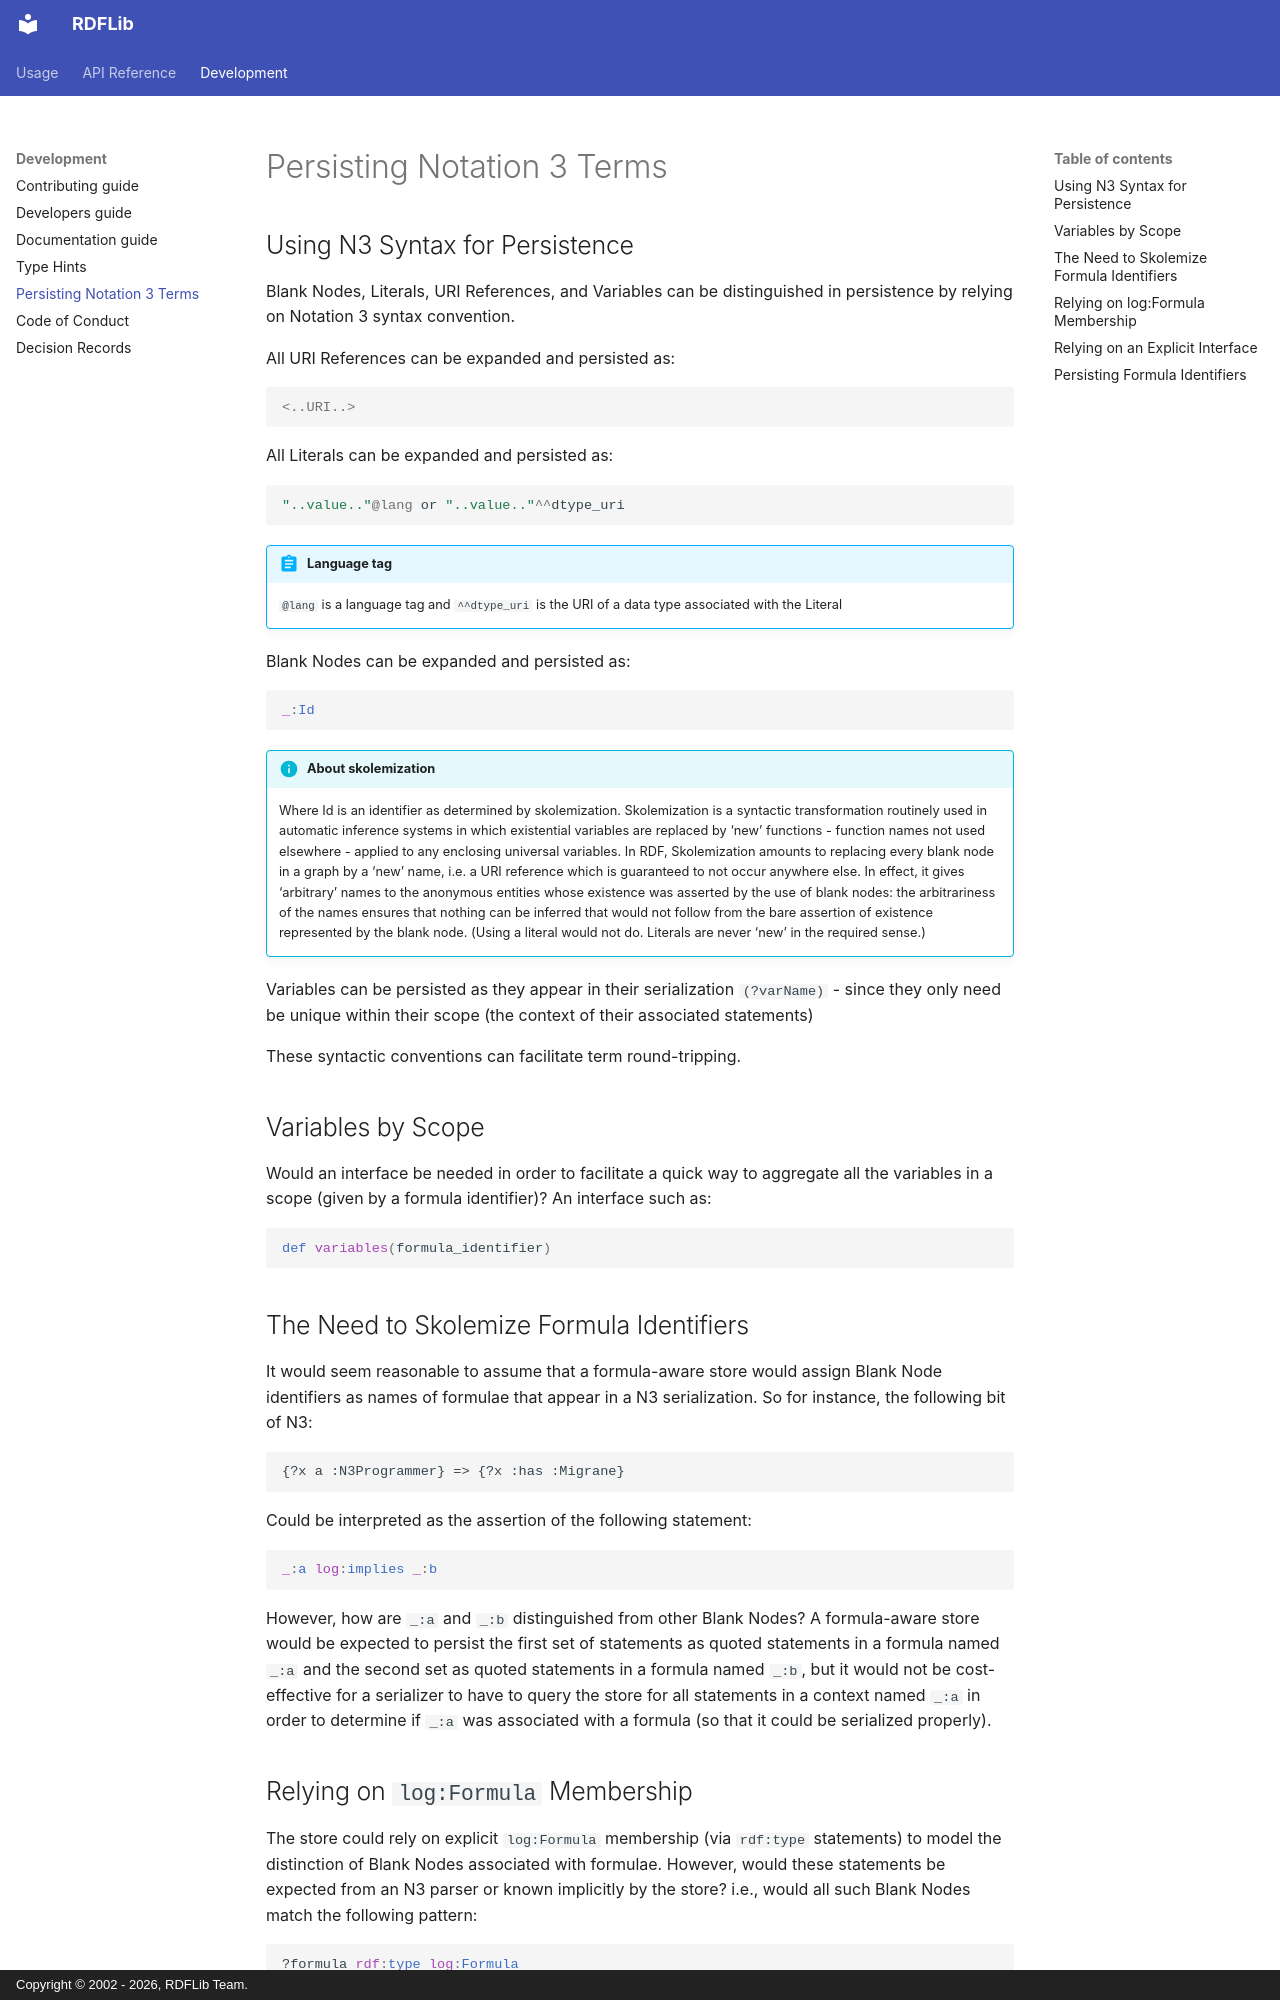

repository: RDFLib/rdflib · page: persisting_n3_terms/index.html · generator: mkdocs · copyright: Copyright © 2002 - 2026, RDFLib Team.

# Persisting Notation 3 Terms

## Using N3 Syntax for Persistence

Blank Nodes, Literals, URI References, and Variables can be distinguished in persistence by relying on Notation 3 syntax convention.

All URI References can be expanded and persisted as:

```turtle
<..URI..>
```

All Literals can be expanded and persisted as:

```turtle
"..value.."@lang or "..value.."^^dtype_uri
```

!!! abstract "Language tag"
    `@lang` is a language tag and `^^dtype_uri` is the URI of a data type associated with the Literal

Blank Nodes can be expanded and persisted as:

```turtle
_:Id
```

!!! info "About skolemization"
    Where Id is an identifier as determined by skolemization. Skolemization is a syntactic transformation routinely used in automatic inference systems in which existential variables are replaced by 'new' functions - function names not used elsewhere - applied to any enclosing universal variables. In RDF, Skolemization amounts to replacing every blank node in a graph by a 'new' name, i.e. a URI reference which is guaranteed to not occur anywhere else. In effect, it gives 'arbitrary' names to the anonymous entities whose existence was asserted by the use of blank nodes: the arbitrariness of the names ensures that nothing can be inferred that would not follow from the bare assertion of existence represented by the blank node. (Using a literal would not do. Literals are never 'new' in the required sense.)

Variables can be persisted as they appear in their serialization `(?varName)` - since they only need be unique within their scope (the context of their associated statements)

These syntactic conventions can facilitate term round-tripping.

## Variables by Scope

Would an interface be needed in order to facilitate a quick way to aggregate all the variables in a scope (given by a formula identifier)? An interface such as:

```python
def variables(formula_identifier)
```

## The Need to Skolemize Formula Identifiers

It would seem reasonable to assume that a formula-aware store would assign Blank Node identifiers as names of formulae that appear in a N3 serialization. So for instance, the following bit of N3:

```
{?x a :N3Programmer} => {?x :has :Migrane}
```

Could be interpreted as the assertion of the following statement:

```turtle
_:a log:implies _:b
```

However, how are `_:a` and `_:b` distinguished from other Blank Nodes? A formula-aware store would be expected to persist the first set of statements as quoted statements in a formula named `_:a` and the second set as quoted statements in a formula named `_:b`, but it would not be cost-effective for a serializer to have to query the store for all statements in a context named `_:a` in order to determine if `_:a` was associated with a formula (so that it could be serialized properly).

## Relying on `log:Formula` Membership

The store could rely on explicit `log:Formula` membership (via `rdf:type` statements) to model the distinction of Blank Nodes associated with formulae. However, would these statements be expected from an N3 parser or known implicitly by the store? i.e., would all such Blank Nodes match the following pattern:

```turtle
?formula rdf:type log:Formula
```
